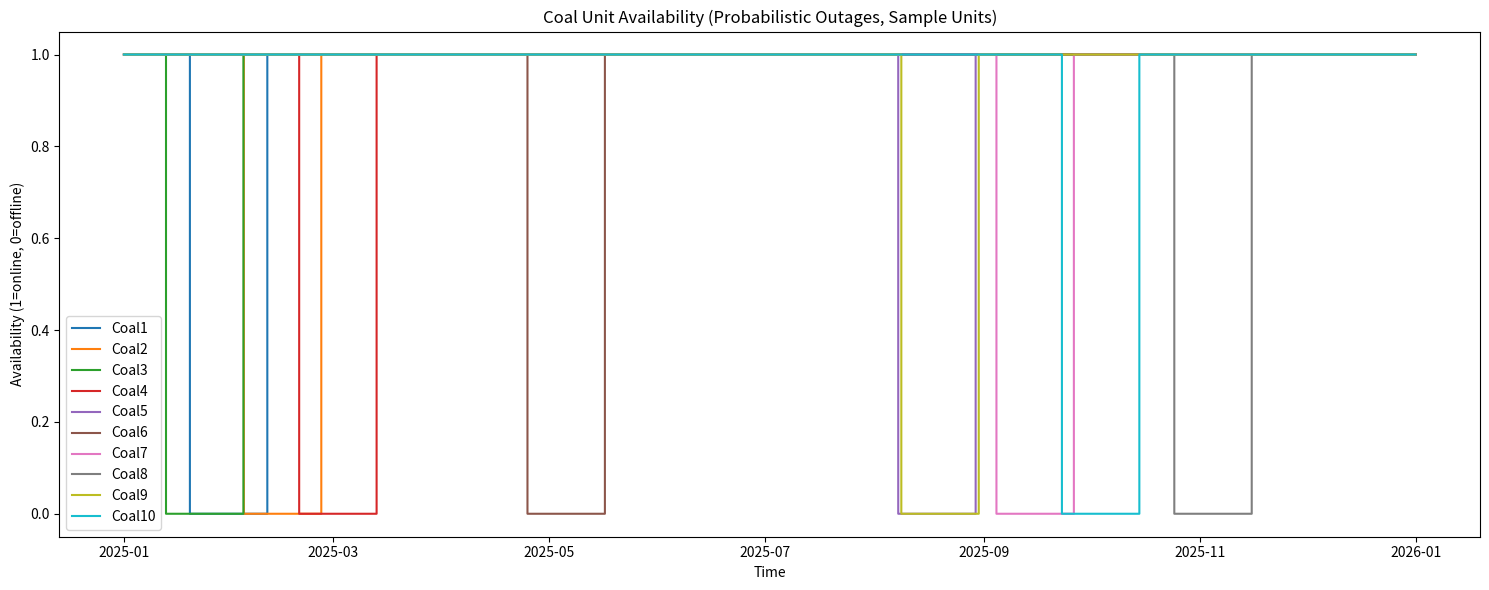
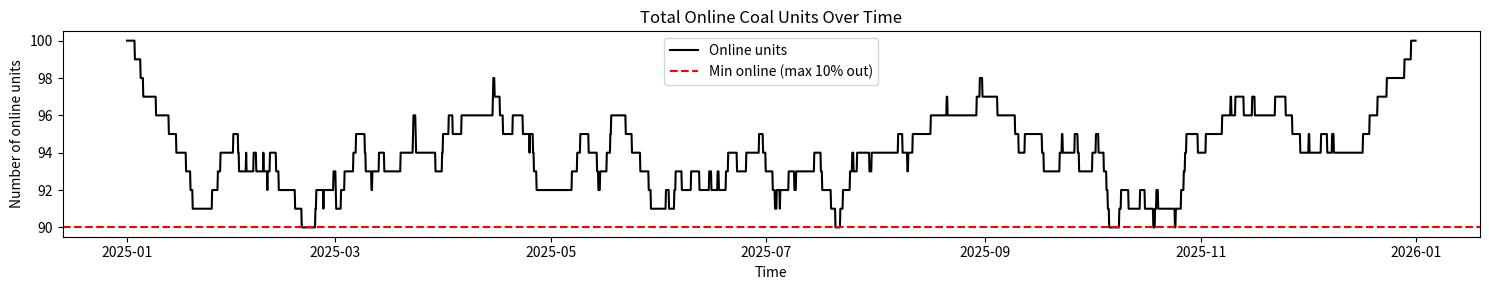

The script that saved these images, in order:
# create probabilistic outages using scheduled maintenance figures

import numpy as np
import pandas as pd
import matplotlib.pyplot as plt

# --- basic parameters ---
n_units = 100
units = [f"Coal{n+1}" for n in range(n_units)]
year = 2025
outage_fraction = 0.06               # 5% of the year per unit
max_out_fraction = 0.10              # no more than 20% out at once
hours_per_year = 8760 // 3           # 3h intervals

# --- build hourly index ---
index = pd.date_range(f"{year}-01-01 00:00", f"{year}-12-31 21:00", freq="3h")

# --- initialize availability dataframe ---
df = pd.DataFrame(1, index=index, columns=units)  # 1 = online

# --- schedule outages with constraint ---
outage_hours = int(len(index) * outage_fraction)
max_out = int(n_units * max_out_fraction)

for unit in units:
    placed = False
    rng = np.random.default_rng(hash(unit) % (2**32))
    attempts = 0
    while not placed and attempts < 1000:
        start_hour = rng.integers(0, len(index) - outage_hours)
        mask = np.ones(len(index), dtype=int)
        mask[start_hour:start_hour + outage_hours] = 0

        # Simulate the effect of this outage
        temp_total_online = df.sum(axis=1) + (mask - 1)
        if np.all(temp_total_online >= n_units - max_out):
            df[unit] = mask
            placed = True
        attempts += 1
    if not placed:
        print(f"Warning: Could not place outage for {unit} without exceeding max_out constraint.")

# --- write to CSV for PyPSA ---
df.to_csv("coal_availability.csv")
print("Availability CSV written with 1 = online, 0 = offline")

# --- plot a sample of units ---
plt.figure(figsize=(15, 6))
for unit in units[:10]:  # plot first 10 units for clarity
    plt.plot(df.index, df[unit], label=unit, drawstyle="steps-post")
plt.ylabel("Availability (1=online, 0=offline)")
plt.xlabel("Time")
plt.title("Coal Unit Availability (Probabilistic Outages, Sample Units)")
plt.legend()
plt.tight_layout()
plt.show()

# --- plot total online units over time ---
plt.figure(figsize=(15, 3))
plt.plot(df.index, df.sum(axis=1), label="Online units", color="black")
plt.axhline(n_units - max_out, color="red", linestyle="--", label=r"Min online (max 10% out)")
plt.ylabel("Number of online units")
plt.xlabel("Time")
plt.title("Total Online Coal Units Over Time")
plt.legend()
plt.tight_layout()
plt.show()
